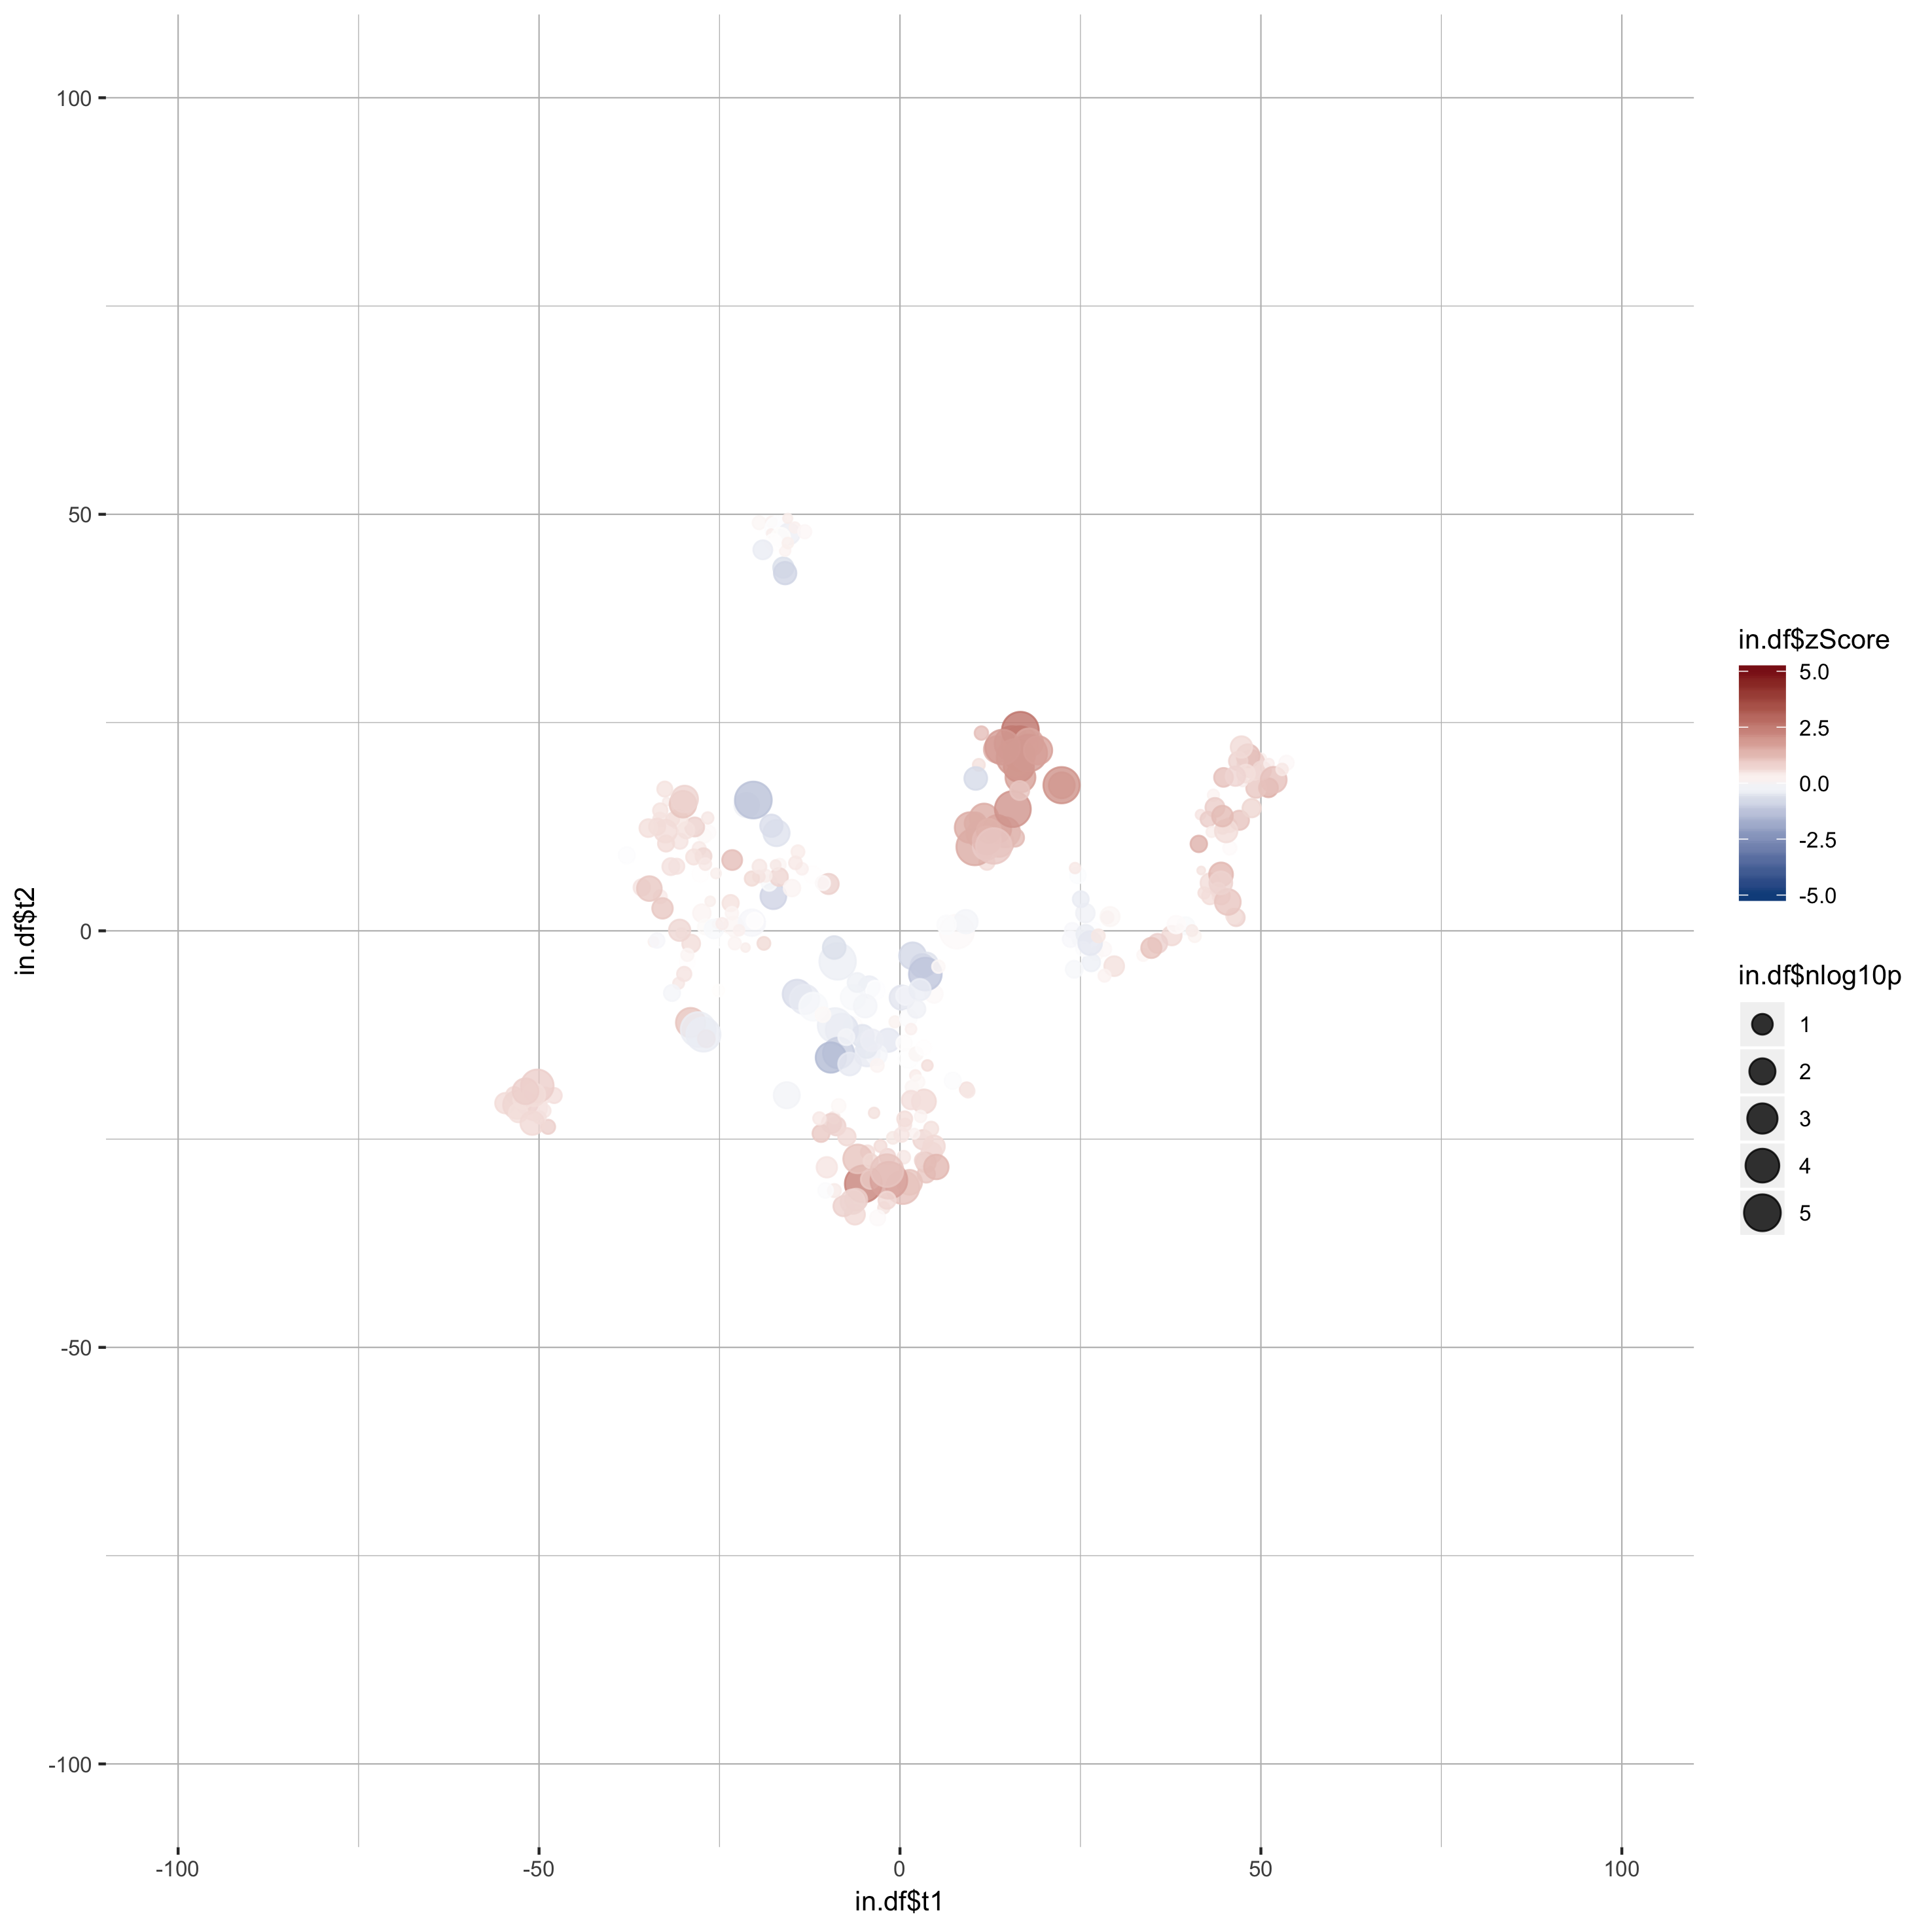

Values plotted in this chart, from the file beside it:
gene_name, t1, t2, zScore, pValue
A1l, 11.65, 13.54, 1.492, 0.002333
A2l, 13.75, 10.61, 1.22, 0.002441
Actl6b, 11.06, 11.6, 1.335, 0.008363
Aff1, 12.05, 8.235, 0.604, 0.4582
Aff4, 14.55, 11.83, 1.375, 0.00115
Arid1b, -10.93, -24.32, 0.9382, 0.3033
Arid2, 10.37, 10.08, 1.515, 8.6901856753804e-13
Asxl1, 15.95, 11.18, 1.214, 0.2442
Asxl2, 13.46, 21.78, 1.349, 0.008378
Asxl3, 11.96, 10.13, 0.9043, 0.006229
Atad2, 9.711, 12.4, 1.486, 0.0008184
Atad2b, 10.46, 12.92, 1.474, 0.07098
Atm, 13.49, 12.24, 1.603, 0.004475
Atr, 12.01, 10.85, 1.211, 0.003912
Atrx, 12.31, 11.99, 1.361, 0.02608
Aurkb, 13.01, 10.19, 0.9687, 1.66149405498135e-05
Baz1a, 41.4, -1.578, 0.0004855, 0.4083
Baz1b, 39.6, 0.5949, -0.1119, 0.2821
Baz2a, 45.69, 9.95, 0.08314, 0.6314
Baz2b, 37.66, -0.5716, 0.6404, 0.1508
Bmi1, 35.7, -1.511, 0.791, 0.1734
Bop1, 40.84, -0.6231, 0.203, 0.7437
Bptf, 29.68, -4.24, 0.5177, 0.1381
Brd1, 38.76, 0.2983, 0.307, 0.9953
Brd2, 33.69, -2.908, 0.1541, 0.7724
Brd3, 34.82, -2.05, 1.056, 0.1196
Brd4, -5.078, -30.38, 2.319, 1.98445067684748e-08
Brd7, -8.826, -23.45, 0.786, 0.2046
Brd8, 9.238, -19.01, 0.5081, 0.6001
Brd9, 24.65, 6.66, -0.06262, 0.3923
Brdt, -4.492, -26.55, 0.5582, 0.6454
Brpf1, 38.27, 0.751, 0.08454, 0.2609
Brpf3, 40.45, 0.02763, 0.3471, 0.8521
Brwd1, 16.61, 22.36, 2.043, 2.51964955966093e-06
Brwd3, 10.93, 19.92, 0.5217, 0.7725
Carm1, 15.52, 22.48, 1.864, 4.13976259295825e-05
Cbx1, 16.68, 24.08, 2.647, 9.71298598571512e-156
Cbx2, -6.477, -11.43, 0.04169, 0.2066
Cbx3, 17.84, 22.58, 1.579, 0.002696
Cbx4, 15.64, 14.61, 1.974, 9.84418326225412e-06
Cbx5, 16.57, 21.05, 1.953, 0.0006529
Cbx6, 16.69, 18.42, 1.737, 0.001205
Cbx7, 16.46, 19.7, 2.024, 0.001039
Cbx8, 15.93, 20.82, 1.87, 2.29642575642851e-06
Cd4, 3.322, -20.48, 0.6384, 0.02795
Cecr2, 3.645, -29.18, 0.9746, 0.283
Chaf1a, 22.41, 17.47, 1.269, 0.01129
Chaf1b, 22.39, 17.48, 2.011, 5.16483146708696e-06
Chd1, 17.82, 21.34, 1.863, 2.08496415801404e-07
Chd1l, 19.12, 21.67, 1.703, 0.003058
Chd2, 14.23, 22.05, 1.822, 3.50343599658947e-05
Chd3, 27.2, -2.74, 0.08807, 0.6575
Chd4, 26.5, -3.799, -0.3138, 0.2569
Chd5, 26.76, 0.0391, -0.0172, 0.2962
Chd6, 29.1, 1.712, 0.1568, 0.1613
Chd7, -5.858, -27.38, 1.034, 0.002457
Chd8, 28.74, 1.612, 0.2173, 0.7595
Chd9, 25.17, -1.027, -0.2552, 0.2561
Clock, -9.145, -22.41, 0.3887, 0.7921
Crebbp, 28.28, -2.184, 0.1192, 0.5537
... 261 more rows
